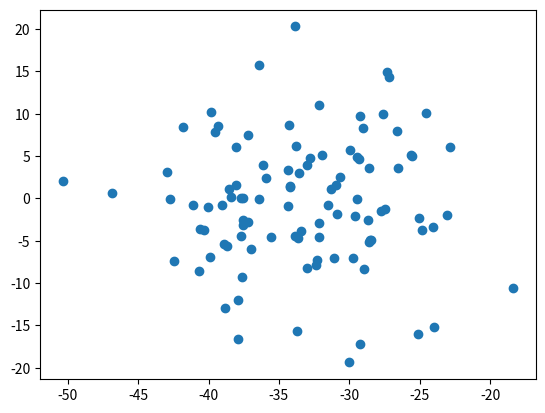

Recreate this plot in Python.
import numpy as np
import matplotlib.pyplot as plt
import sys
'''
def cumulativa(theta):
    y=(1-np.cos(theta/2))/2
    return y
'''
n=100
s=1
def inversa(yy):
    xx=2*np.arccos(1-2*yy)
    return xx
#yy=np.random.random(10000)
#plt.hist(inversa(yy),bins=100,range=(0,10))
#plt.show()
def random(yy):
    x=np.zeros(1)
    y=np.zeros(1)
    x=np.sum(s*np.cos(inversa(yy)))
    y=np.sum(s*np.sin(inversa(yy)))
    return x,y
x=np.zeros(n)
y=np.zeros(n)
for i in range(n):
    yy=np.random.random(100)
    x[i],y[i]=random(yy)
plt.plot(x,y,'o')
plt.show()
